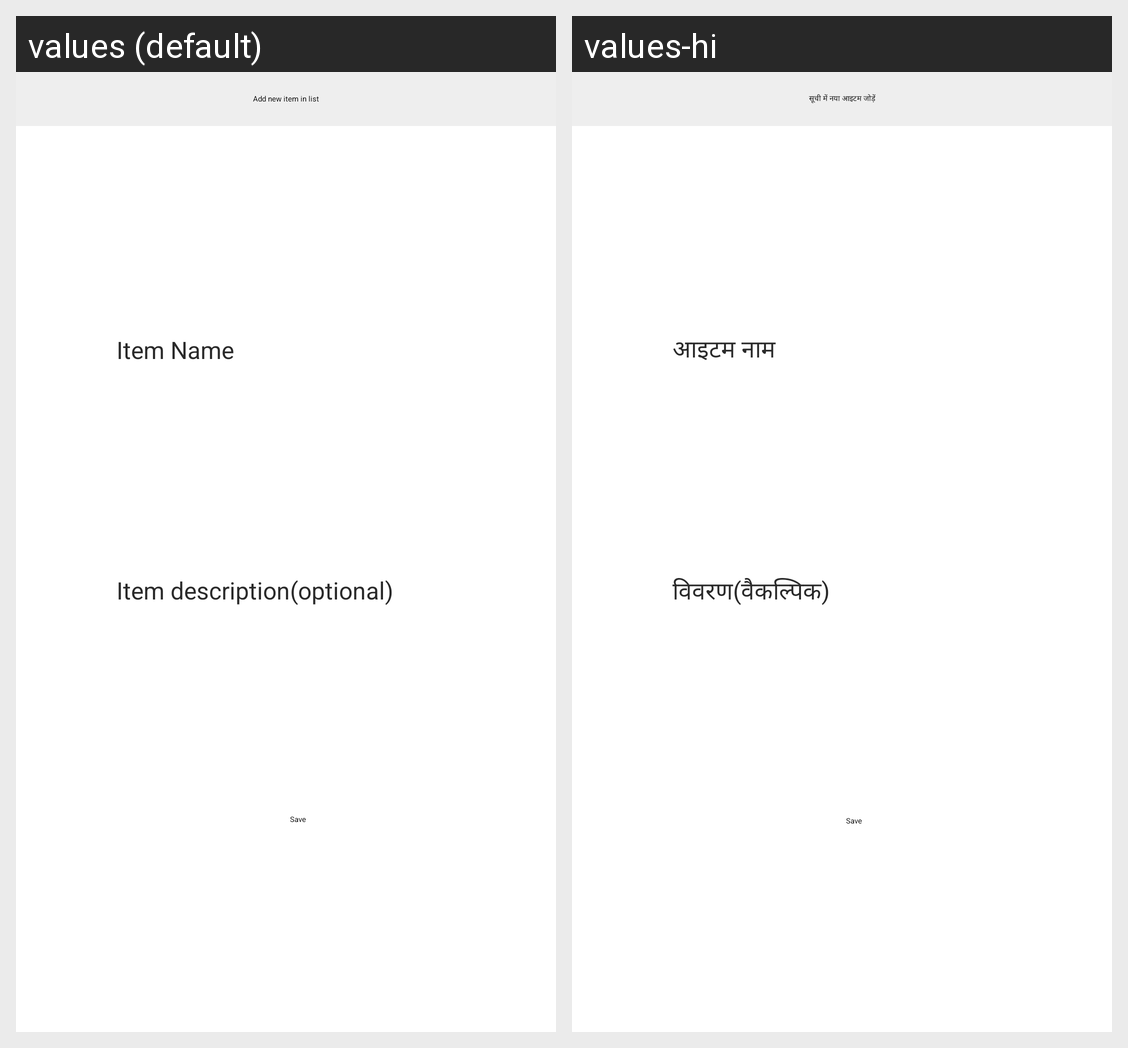

Here is an Android app screen in its default locale and in the app's own translations. Write out the translated-string differences for the strings that appear on this screen.
Android screen res/layout/add_subcategory_bottom_sheet.xml rendered under 2 locales, left to right: values (default), values-hi. Device: Nexus 5 (rendered at 1080×1920; each locale shown at half size, 540×960, under a caption strip naming it); theme AppLauncherStyle.
Strings drawn on this screen, with the default value and each locale's value (text and hints the layout hard-codes, and strings that could not be matched under every locale, appear in the picture but are not listed):

item_name
  values: Item Name
  values-hi: आइटम नाम

item_description_optional
  values: Item description(optional)
  values-hi: विवरण(वैकल्पिक)

add_new_Item
  values: Add new item in list
  values-hi: सूची में नया आइटम जोड़ें

save
  values: Save
  values-hi: Save
